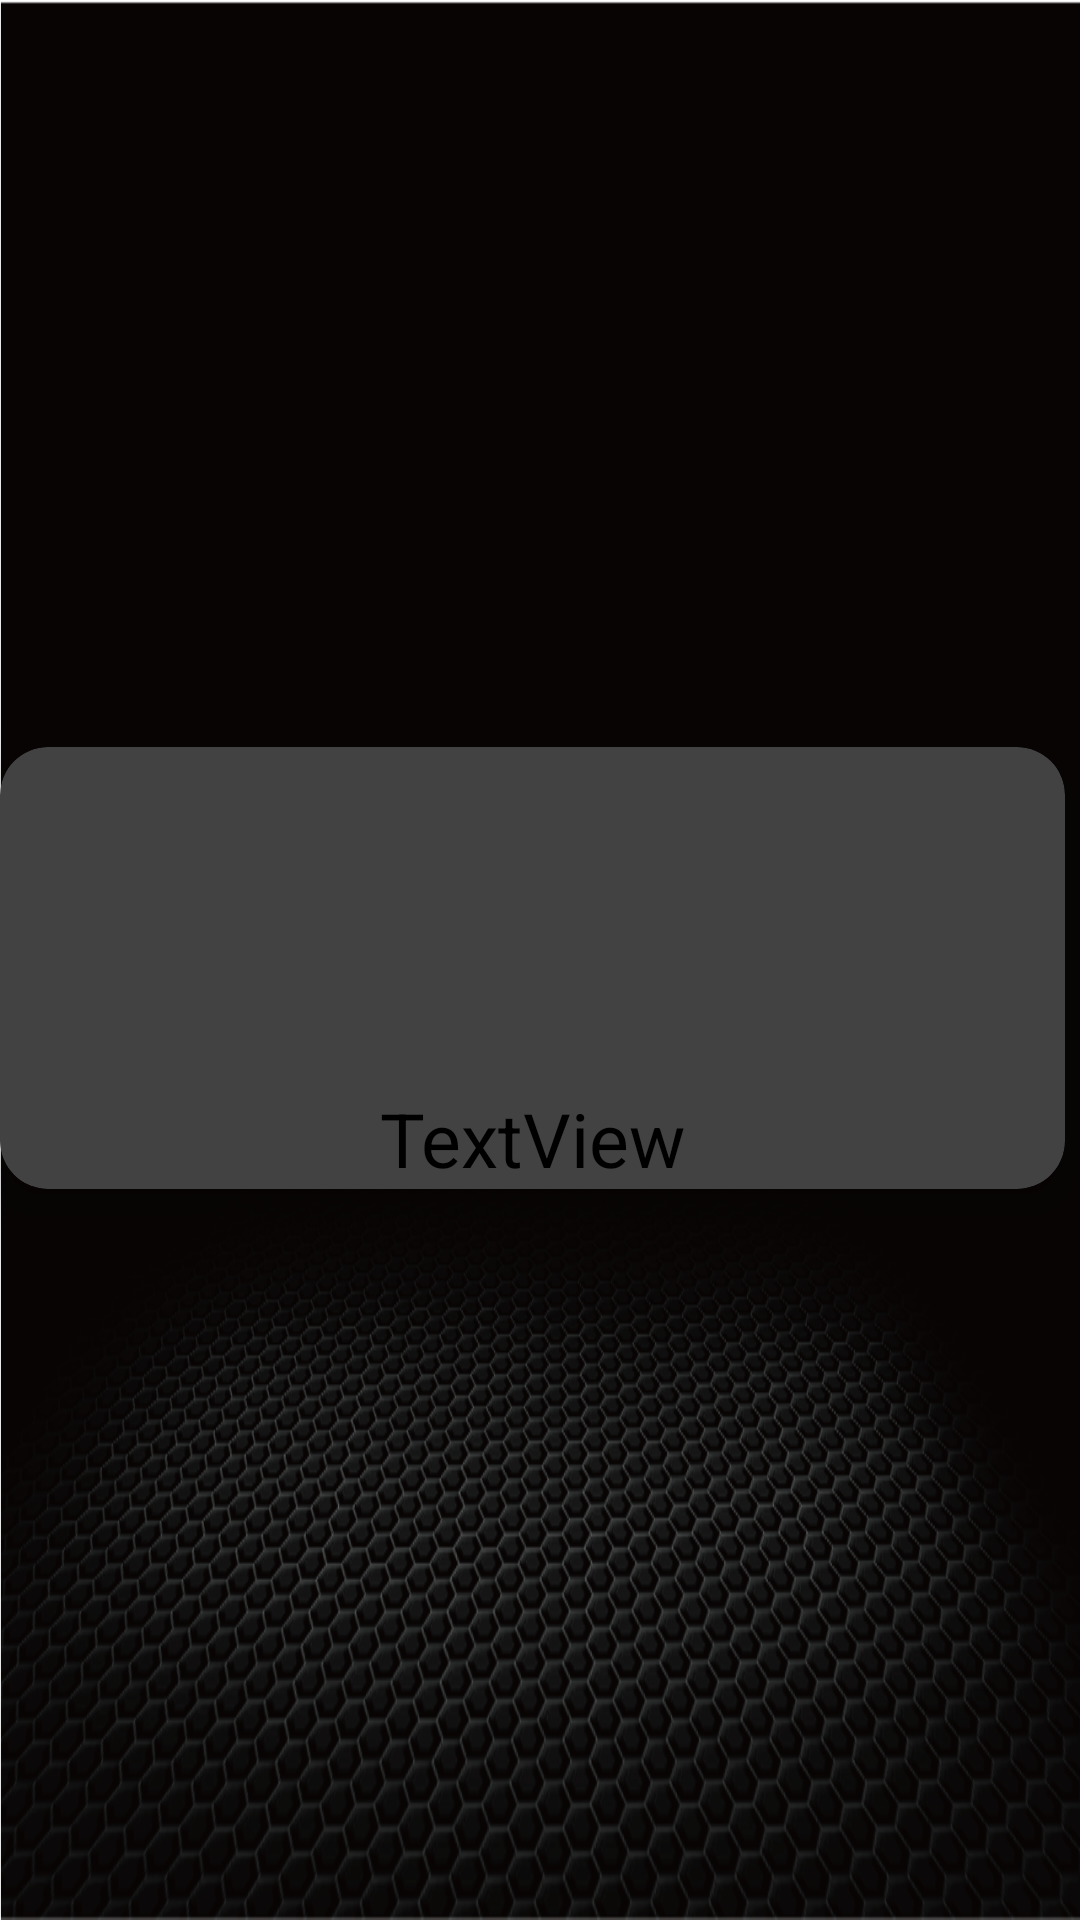

The Android layout XML behind this screen, and the referenced resources:
<!-- AndroidManifest.xml: application theme Base.Theme.PTAComSample -->
<!-- res/layout/setting_row.xml -->
<?xml version="1.0" encoding="utf-8"?>
<androidx.constraintlayout.widget.ConstraintLayout xmlns:android="http://schemas.android.com/apk/res/android"
    xmlns:app="http://schemas.android.com/apk/res-auto"
    xmlns:tools="http://schemas.android.com/tools"
    android:layout_width="match_parent"
    android:layout_height="wrap_content">


    <androidx.cardview.widget.CardView
        android:layout_width="match_parent"
        android:layout_height="wrap_content"
        android:layout_marginTop="5dp"
        android:layout_marginEnd="5dp"
        android:background="@drawable/backgroundclicked"
        app:cardCornerRadius="16dp"
        app:cardElevation="10dp"
        app:layout_constraintBottom_toBottomOf="parent"
        app:layout_constraintEnd_toEndOf="parent"
        app:layout_constraintStart_toStartOf="parent"
        app:layout_constraintTop_toTopOf="parent">

        <androidx.constraintlayout.widget.ConstraintLayout
            android:layout_width="match_parent"
            android:layout_height="match_parent">

            <ImageView
                android:id="@+id/imageView"
                android:layout_width="800sp"
                android:layout_height="80sp"

                app:layout_constraintBottom_toBottomOf="parent"
                app:layout_constraintEnd_toEndOf="parent"
                app:layout_constraintStart_toStartOf="parent"
                app:layout_constraintTop_toTopOf="parent"
                tools:srcCompat="@tools:sample/avatars" />

            <TextView
                android:id="@+id/textView"
                android:layout_width="wrap_content"
                android:layout_height="wrap_content"
                android:text="TextView"
                android:textColor="@android:color/black"
                android:textSize="25sp"

                app:layout_constraintBottom_toBottomOf="parent"
                app:layout_constraintEnd_toEndOf="parent"
                app:layout_constraintStart_toStartOf="parent"
                app:layout_constraintTop_toBottomOf="@+id/imageView" />

        </androidx.constraintlayout.widget.ConstraintLayout>
    </androidx.cardview.widget.CardView>
</androidx.constraintlayout.widget.ConstraintLayout>
<!-- resources referenced by this layout -->
<resources>
  <!-- drawable backgroundclicked: png bitmap (drawable, 1406 bytes) -->
  <style name="Base.Theme.PTAComSample" parent="Theme.Material3.Dark.NoActionBar">
          <item name="android:windowBackground">@drawable/launcher_web_bg</item>
          
          
          <item name="colorPrimary">@color/purple_500</item>
          <item name="colorPrimaryVariant">@color/purple_500</item>
          <item name="colorOnPrimary">@color/purple_200</item>
          
          <item name="colorSecondary">@color/teal_200</item>
          <item name="colorSecondaryVariant">@color/teal_700</item>
          <item name="colorOnSecondary">@color/black</item>
          <item name="android:textColor">@color/white</item>
          
          <item name="android:statusBarColor" tools:targetApi="21">@color/transparent</item>
      </style>
  <!-- drawable launcher_web_bg: png bitmap (drawable, 302348 bytes) -->
  <color name="purple_500">#FF6200EE</color>
  <color name="purple_200">#FFBB86FC</color>
  <color name="teal_200">#FF03DAC5</color>
  <color name="teal_700">#FF018786</color>
  <color name="black">#FF000000</color>
  <color name="white">#FFFFFFFF</color>
  <color name="transparent">#00FFFFFF</color>
</resources>
